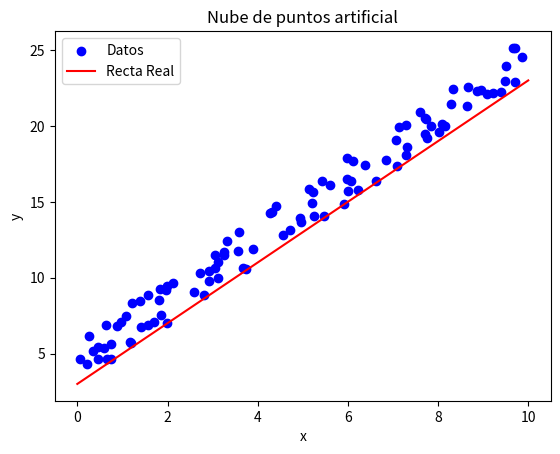

The script that saved this image:
import numpy as np
import math
import random
import matplotlib.pyplot as plt
k = 4
np.random.seed(42)

m = 100 #100 puntos
#Generar los valores aleatorios de x entre 0 y 10
x = np.random.rand(m)* 10

#slope & interception
a = 2
b = 3

#Maximas iteraciones
iteraciones_max = 200

sigma = 3 #ruido

y = a*x + b + np.random.rand(m) * sigma

#graficar los datos solo para verlos
plt.scatter(x,y, color='blue', label='Datos')
plt.plot([0,10], [b,a*10+b], color='red', label='Recta Real')
plt.xlabel('x')
plt.ylabel('y')
plt.title('Nube de puntos artificial')
plt.legend()
plt.show()

#INICIALIZACIÓN DE CENTROIDES
i=1
centroides = []#Lista de centroides
while i <= k:
    value = random.randint(0,len(x)-1) #1 punto al azar de los 100 que tenemos
    centroides.append([x[value],y[value]])#agregar el punto al diccionario
    i += 1

#Lógica para no repetir centroides

#print centroides
for centroide in centroides:
    print(centroide[0], centroide[1])


def Calcular_distancia(x_punto,y_punto, centroides):
    distancias = []
    i = 0
    while i < k:
        distancia = (x_punto - centroides[i][0])**2 + (y_punto - centroides[i][1])**2
        distancia = math.sqrt(distancia)
        distancias.append(distancia)
        i += 1
    
    
    
    minima = min(distancias)
    cluster_escogido = distancias.index(minima) 
    return cluster_escogido

#Crear lista de clusters
Clusters = []
i=0
while i < k:
    cluster = []
    Clusters.append(cluster)
    i += 1
#Añadir puntos a clusters
i = 0

while i < 100:
    punto = [x[i],y[i]]
    cluster_escogido = Calcular_distancia(x[i],y[i], centroides)
    Clusters[cluster_escogido].append(punto)
    i += 1
    

#Recalcular centroides
for centroide in centroides:
    print(centroide[0], centroide[1])
i = 0
suma_x = 0
suma_y = 0
while i < k:
    j = 0
    while j < len(Clusters[i]):
        suma_x += Clusters[i][j][0]
        suma_y += Clusters[i][j][1]
        j+=1
    centroides[i][0] = suma_x/(len(x))
    centroides[i][1] = suma_y/(len(x))
    i+=1


for centroide in centroides:
    print(centroide[0], centroide[1])




